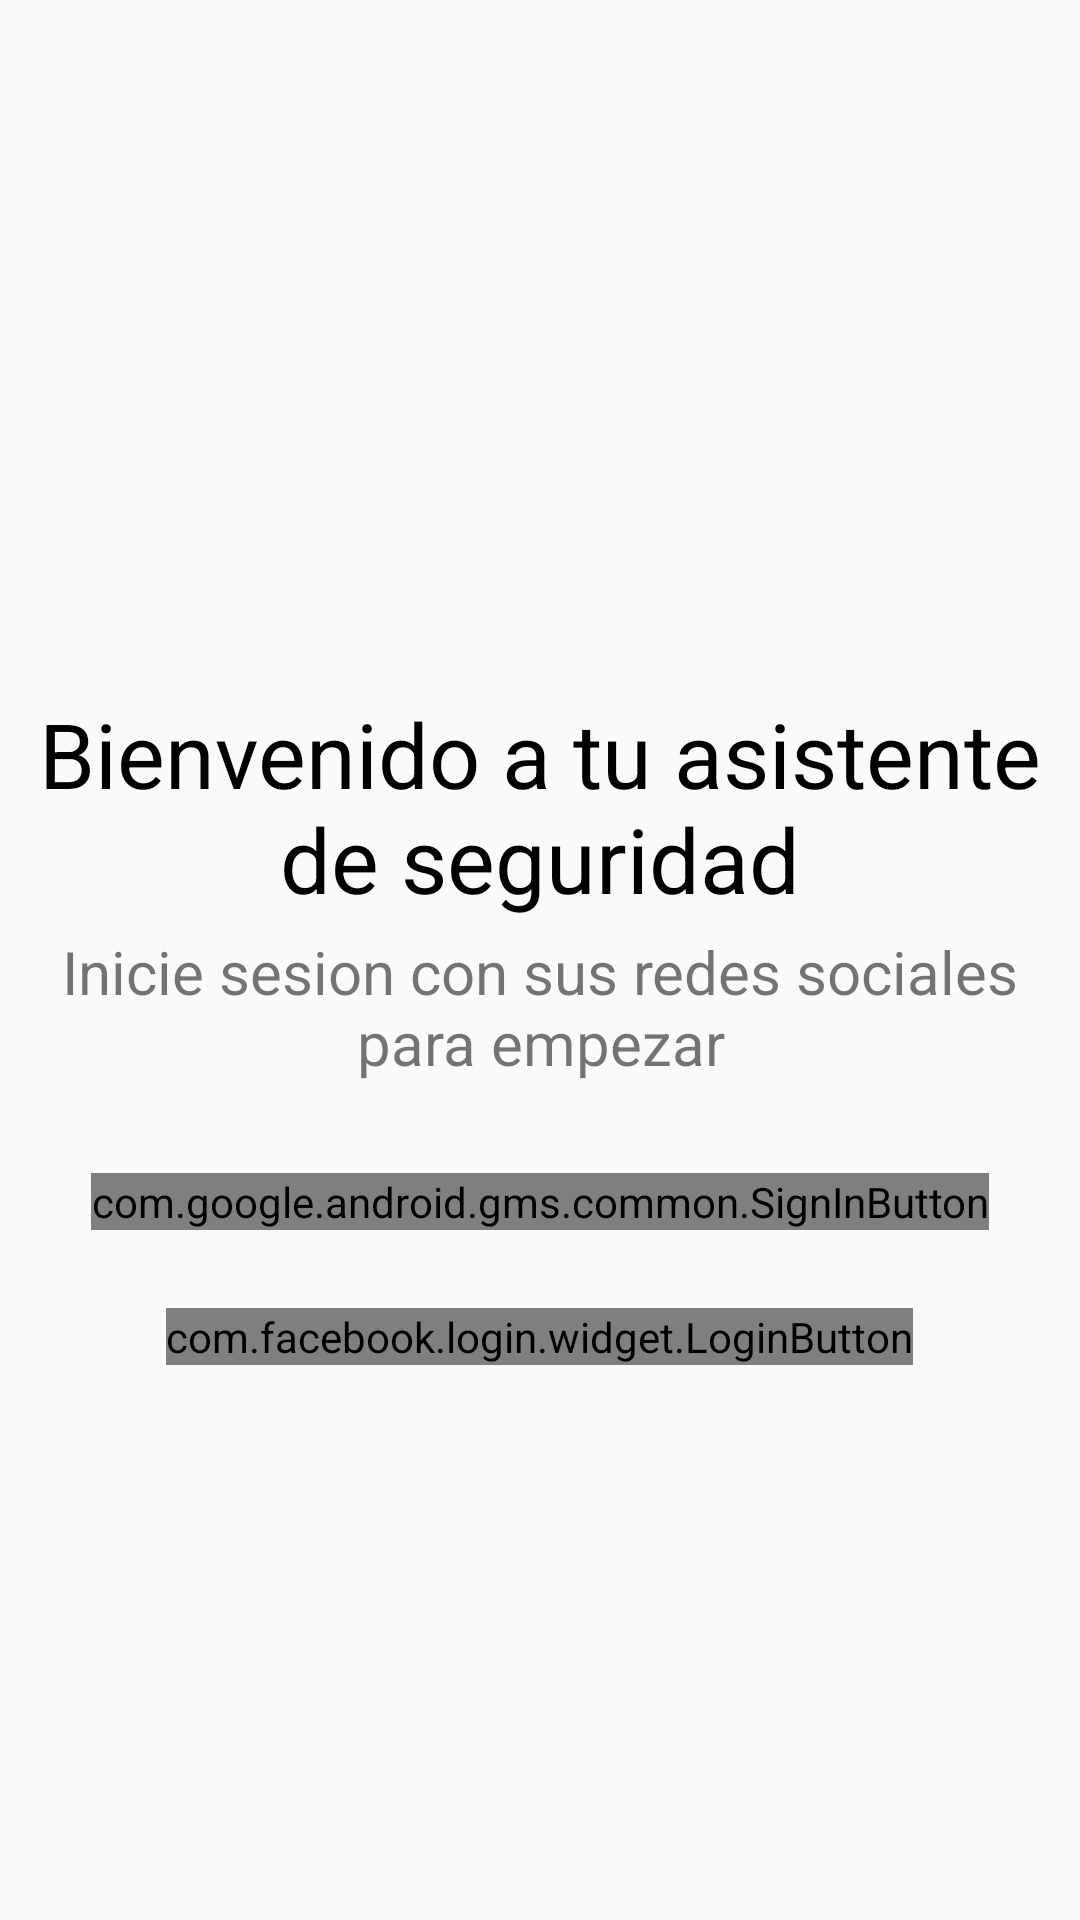

This screen was rendered from an Android layout file. Write that file and the resources it references.
<!-- AndroidManifest.xml: application theme AppTheme -->
<!-- res/layout/fragment_login.xml -->
<RelativeLayout xmlns:android="http://schemas.android.com/apk/res/android"
    xmlns:app="http://schemas.android.com/apk/res-auto"
    xmlns:tools="http://schemas.android.com/tools"
    android:layout_width="match_parent"
    android:layout_height="match_parent"
    tools:context="com.example.jorgecaro.info_usuario_jorge_caro.Fragments.LoginFragment"
    android:id="@+id/container">


    <ImageView
        android:id="@+id/imageView"
        android:layout_width="130dp"
        android:layout_height="130dp"
        android:src="@drawable/ic_report_problem"
        android:layout_marginTop="74dp"
        android:layout_alignParentTop="true"
        android:layout_centerHorizontal="true" />

    <LinearLayout
        android:layout_width="match_parent"
        android:layout_height="wrap_content"
        android:orientation="vertical"
        android:layout_below="@+id/imageView"
        android:layout_alignParentLeft="true"
        android:layout_alignParentStart="true"
        android:layout_marginTop="25dp"
        android:id="@+id/linearLayout">

        <TextView
            android:layout_width="match_parent"
            android:layout_height="0dp"
            android:layout_below="@+id/imageView"
            android:layout_centerHorizontal="true"
            android:layout_margin="2dp"
            android:layout_weight="4"
            android:gravity="center"
            android:textColor="@android:color/background_dark"
            android:textSize="30dp"
            android:text="@string/welcome_message" />

        <TextView
            android:layout_width="match_parent"
            android:layout_height="0dp"
            android:layout_below="@+id/imageView"
            android:layout_centerHorizontal="true"
            android:layout_margin="2dp"
            android:layout_weight="3"
            android:gravity="center"
            android:textSize="20dp"
            android:text="@string/login" />
    </LinearLayout>
    <com.google.android.gms.common.SignInButton
        android:layout_height="wrap_content"
        android:layout_width="wrap_content"
        android:id="@+id/signin_google"
        android:layout_marginTop="28dp"
        android:layout_below="@+id/linearLayout"
        android:layout_centerHorizontal="true" />
    <com.facebook.login.widget.LoginButton
        android:layout_width="wrap_content"
        android:layout_height="wrap_content"
        android:id="@+id/signin_facebook"
        android:layout_below="@+id/signin_google"
        android:layout_centerHorizontal="true"
        android:layout_marginTop="26dp" />

</RelativeLayout>
<!-- resources referenced by this layout -->
<resources>
  <string name="login">Inicie sesion con sus redes sociales para empezar</string>
  <string name="welcome_message">Bienvenido a tu asistente de seguridad</string>
  <style name="AppTheme" parent="Theme.AppCompat.Light.DarkActionBar">
          
          <item name="colorPrimary">@color/colorPrimary</item>
          <item name="colorPrimaryDark">@color/colorPrimaryDark</item>
          <item name="colorAccent">@color/colorAccent</item>
      </style>
  <color name="colorPrimary">#FF5722</color>
  <color name="colorPrimaryDark">#F4511E</color>
  <color name="colorAccent">#FF4081</color>
</resources>
